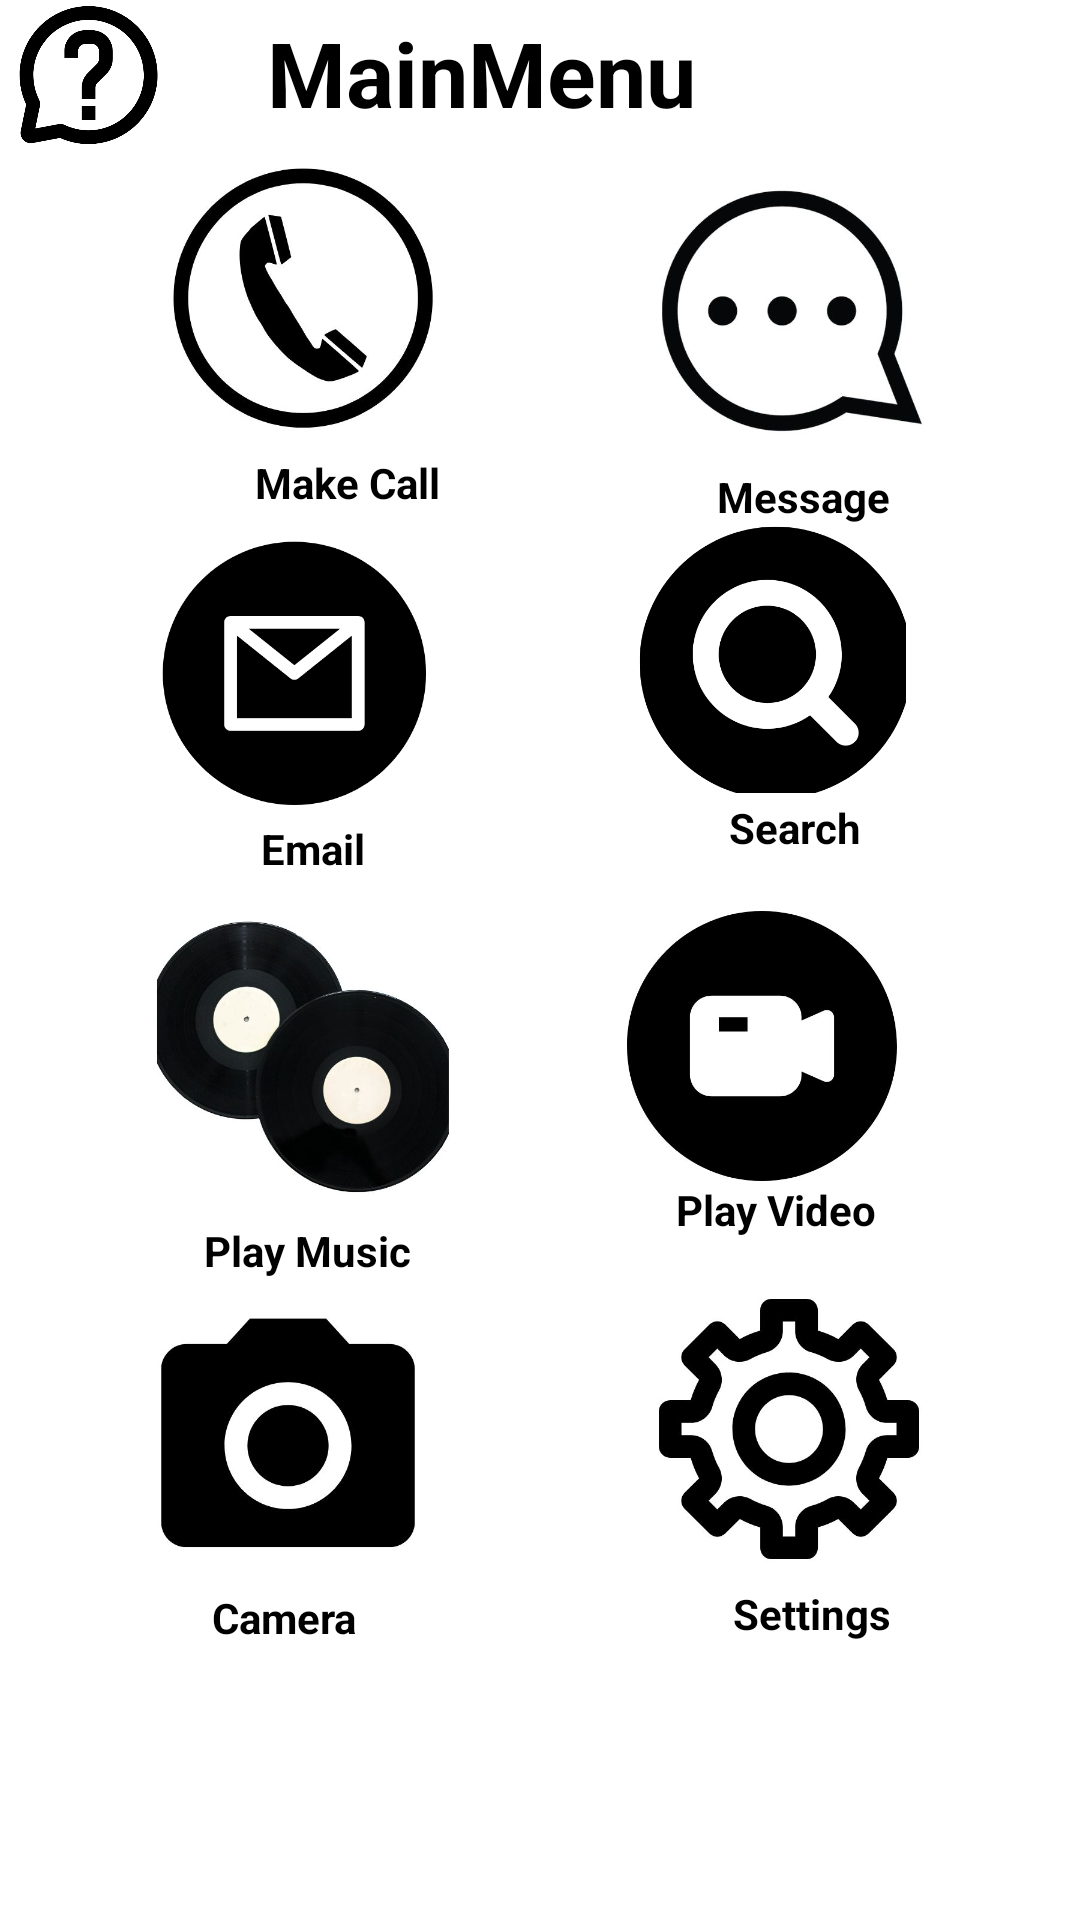

Produce the Android XML layout that renders to this screen, including the resource entries it uses.
<!-- AndroidManifest.xml: application theme Theme.PersonalAssistantManagementApp -->
<!-- res/layout/activity_main_menu.xml -->
<?xml version="1.0" encoding="utf-8"?>
<RelativeLayout xmlns:android="http://schemas.android.com/apk/res/android"
    xmlns:app="http://schemas.android.com/apk/res-auto"
    xmlns:tools="http://schemas.android.com/tools"
    android:layout_width="match_parent"
    android:layout_height="match_parent"
    android:background="@color/ic_launcher_background"
    tools:context=".MainMenu">

    <ImageView
        android:id="@+id/helpImageView"
        android:layout_width="59dp"
        android:layout_height="50dp"
        android:layout_weight="7"
        app:srcCompat="@drawable/help_image_view" />

    <TextView
        android:id="@+id/MainMenuTextView"
        android:layout_width="189dp"
        android:layout_height="wrap_content"
        android:layout_alignParentTop="true"
        android:layout_alignParentEnd="true"
        android:layout_marginTop="4dp"
        android:layout_marginEnd="105dp"
        android:text="MainMenu"
        android:textAlignment="center"
        android:textColor="@color/black"
        android:textSize="30dp"
        android:textStyle="bold" />

    <ImageView
        android:id="@+id/callLogImageView"
        android:layout_width="120dp"
        android:layout_height="100dp"
        android:layout_below="@+id/MainMenuTextView"
        android:layout_alignParentStart="true"
        android:layout_marginStart="41dp"
        android:layout_marginTop="5dp"
        app:srcCompat="@drawable/call_log" />

    <ImageView
        android:id="@+id/searchImageView"
        android:layout_width="120dp"
        android:layout_height="90dp"
        android:layout_below="@+id/MainMenuTextView"
        android:layout_alignParentEnd="true"
        android:layout_marginTop="130dp"
        android:layout_marginEnd="43dp"
        app:srcCompat="@drawable/search_icon_sec" />

    <ImageView
        android:id="@+id/emailImageView"
        android:layout_width="120dp"
        android:layout_height="100dp"
        android:layout_below="@+id/callTextView"
        android:layout_alignParentStart="true"
        android:layout_marginStart="37dp"
        android:layout_marginTop="3dp"
        app:srcCompat="@drawable/email_logo" />

    <ImageView
        android:id="@+id/settingsImageView"
        android:layout_width="120dp"
        android:layout_height="100dp"
        android:layout_below="@+id/searchTextView"
        android:layout_alignParentEnd="true"
        android:layout_marginTop="141dp"
        android:layout_marginEnd="37dp"
        app:srcCompat="@drawable/settings_logo" />

    <ImageView
        android:id="@+id/musicImageView"
        android:layout_width="120dp"
        android:layout_height="100dp"
        android:layout_below="@+id/emailTextView"
        android:layout_alignParentStart="true"
        android:layout_marginStart="41dp"
        android:layout_marginTop="10dp"
        app:srcCompat="@drawable/music_logo" />

    <ImageView
        android:id="@+id/videoImageView"
        android:layout_width="120dp"
        android:layout_height="90dp"
        android:layout_below="@+id/settingsTextView"
        android:layout_alignParentEnd="true"
        android:layout_marginTop="-244dp"
        android:layout_marginEnd="46dp"
        app:srcCompat="@drawable/video_logo" />

    <TextView
        android:id="@+id/callTextView"
        android:layout_width="wrap_content"
        android:layout_height="wrap_content"
        android:layout_below="@+id/callLogImageView"
        android:layout_alignParentStart="true"
        android:layout_marginStart="85dp"
        android:layout_marginTop="2dp"
        android:text="Make Call"
        android:textColor="@color/black"
        android:textStyle="bold" />

    <TextView
        android:id="@+id/searchTextView"
        android:layout_width="wrap_content"
        android:layout_height="wrap_content"
        android:layout_below="@+id/searchImageView"
        android:layout_alignParentEnd="true"
        android:layout_marginTop="2dp"
        android:layout_marginEnd="73dp"
        android:text="Search"
        android:textColor="@color/black"
        android:textStyle="bold" />

    <TextView
        android:id="@+id/emailTextView"
        android:layout_width="wrap_content"
        android:layout_height="wrap_content"
        android:layout_below="@+id/emailImageView"
        android:layout_alignParentStart="true"
        android:layout_marginStart="87dp"
        android:layout_marginTop="0dp"
        android:text="Email"
        android:textColor="@color/black"
        android:textStyle="bold" />

    <TextView
        android:id="@+id/settingsTextView"
        android:layout_width="wrap_content"
        android:layout_height="wrap_content"
        android:layout_below="@+id/settingsImageView"
        android:layout_alignParentEnd="true"
        android:layout_marginTop="2dp"
        android:layout_marginEnd="63dp"
        android:text="Settings"
        android:textColor="@color/black"
        android:textStyle="bold" />

    <TextView
        android:id="@+id/musicTextView"
        android:layout_width="wrap_content"
        android:layout_height="wrap_content"
        android:layout_below="@+id/musicImageView"
        android:layout_alignParentStart="true"
        android:layout_marginStart="68dp"
        android:layout_marginTop="5dp"
        android:text="Play Music"
        android:textColor="@color/black"
        android:textStyle="bold" />

    <TextView
        android:id="@+id/videoTextView"
        android:layout_width="wrap_content"
        android:layout_height="wrap_content"
        android:layout_below="@+id/videoImageView"
        android:layout_alignParentEnd="true"
        android:layout_marginTop="0dp"
        android:layout_marginEnd="68dp"
        android:text="Play Video"
        android:textColor="@color/black"
        android:textStyle="bold" />

    <ImageView
        android:id="@+id/smsImageView"
        android:layout_width="120dp"
        android:layout_height="100dp"
        android:layout_below="@+id/musicTextView"
        android:layout_alignParentStart="true"
        android:layout_marginStart="204dp"
        android:layout_marginTop="-368dp"
        app:srcCompat="@drawable/message_logo" />

    <TextView
        android:id="@+id/smsTextView"
        android:layout_width="wrap_content"
        android:layout_height="wrap_content"
        android:layout_below="@+id/smsImageView"
        android:layout_alignParentStart="true"
        android:layout_marginStart="239dp"
        android:layout_marginTop="-3dp"
        android:text="Message"
        android:textColor="@color/black"
        android:textStyle="bold" />

    <ImageView
        android:id="@+id/cameraImageView"
        android:layout_width="120dp"
        android:layout_height="100dp"
        android:layout_below="@+id/videoTextView"
        android:layout_alignParentEnd="true"
        android:layout_marginTop="13dp"
        android:layout_marginEnd="204dp"
        app:srcCompat="@drawable/camera_logo" />

    <TextView
        android:id="@+id/cameraTextView"
        android:layout_width="wrap_content"
        android:layout_height="wrap_content"
        android:layout_below="@+id/cameraImageView"
        android:layout_alignParentEnd="true"
        android:layout_marginTop="4dp"
        android:layout_marginEnd="241dp"
        android:text="Camera"
        android:textColor="@color/black"
        android:textStyle="bold" />
    />
    

    


</RelativeLayout>
<!-- resources referenced by this layout -->
<resources>
  <color name="black">#FF000000</color>
  <!-- drawable call_log: jpg bitmap (drawable-v24, 21042 bytes) -->
  <!-- drawable camera_logo: jpg bitmap (drawable-v24, 14202 bytes) -->
  <!-- drawable email_logo: png bitmap (drawable-v24, 13510 bytes) -->
  <!-- drawable help_image_view: png bitmap (drawable, 22783 bytes) -->
  <!-- drawable message_logo: jpg bitmap (drawable-v24, 16931 bytes) -->
  <!-- drawable music_logo: jpg bitmap (drawable-v24, 20331 bytes) -->
  <!-- drawable search_icon_sec: png bitmap (drawable-v24, 21302 bytes) -->
  <!-- drawable settings_logo: jpg bitmap (drawable-v24, 21952 bytes) -->
  <!-- drawable video_logo: jpg bitmap (drawable-v24, 15137 bytes) -->
  <style name="Theme.PersonalAssistantManagementApp" parent="Theme.MaterialComponents.DayNight.NoActionBar">
          
      </style>
</resources>
